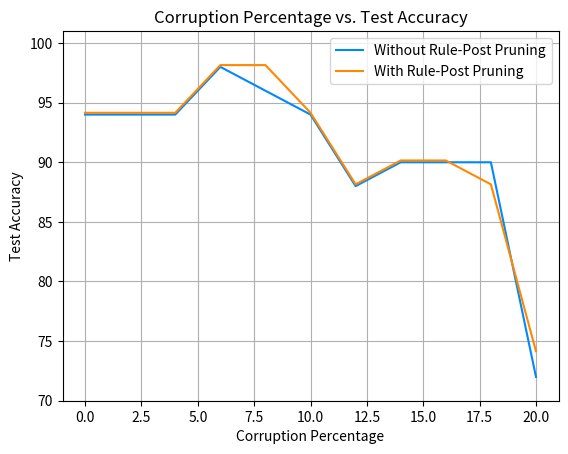

Reproduce this figure in Python.
import matplotlib.pyplot as plt
import numpy as np

no_pruning = np.array([
    [0, 94],
    [2, 94],
    [4, 94],
    [6, 98],
    [8, 96],
    [10, 94],
    [12, 88],
    [14, 90],
    [16, 90],
    [18, 90],
    [20, 72],
])

with_pruning = np.array([
    [0, 94],
    [2, 94],
    [4, 94],
    [6, 98],
    [8, 98],
    [10, 94],
    [12, 88],
    [14, 90],
    [16, 90],
    [18, 88],
    [20, 74],
])

plt.plot(no_pruning[:, 0], no_pruning[:, 1], color='#0088FF', label='Without Rule-Post Pruning')
plt.plot(with_pruning[:, 0], with_pruning[:, 1]+.15, color='#FF8800', label='With Rule-Post Pruning')
plt.xlim([-1, 21])
plt.xlabel('Corruption Percentage')
plt.ylim([70, 101])
plt.ylabel('Test Accuracy')
plt.legend()
plt.title("Corruption Percentage vs. Test Accuracy")
plt.grid(True)
plt.savefig('pruning-comparison.png', dpi=600)
plt.show()
